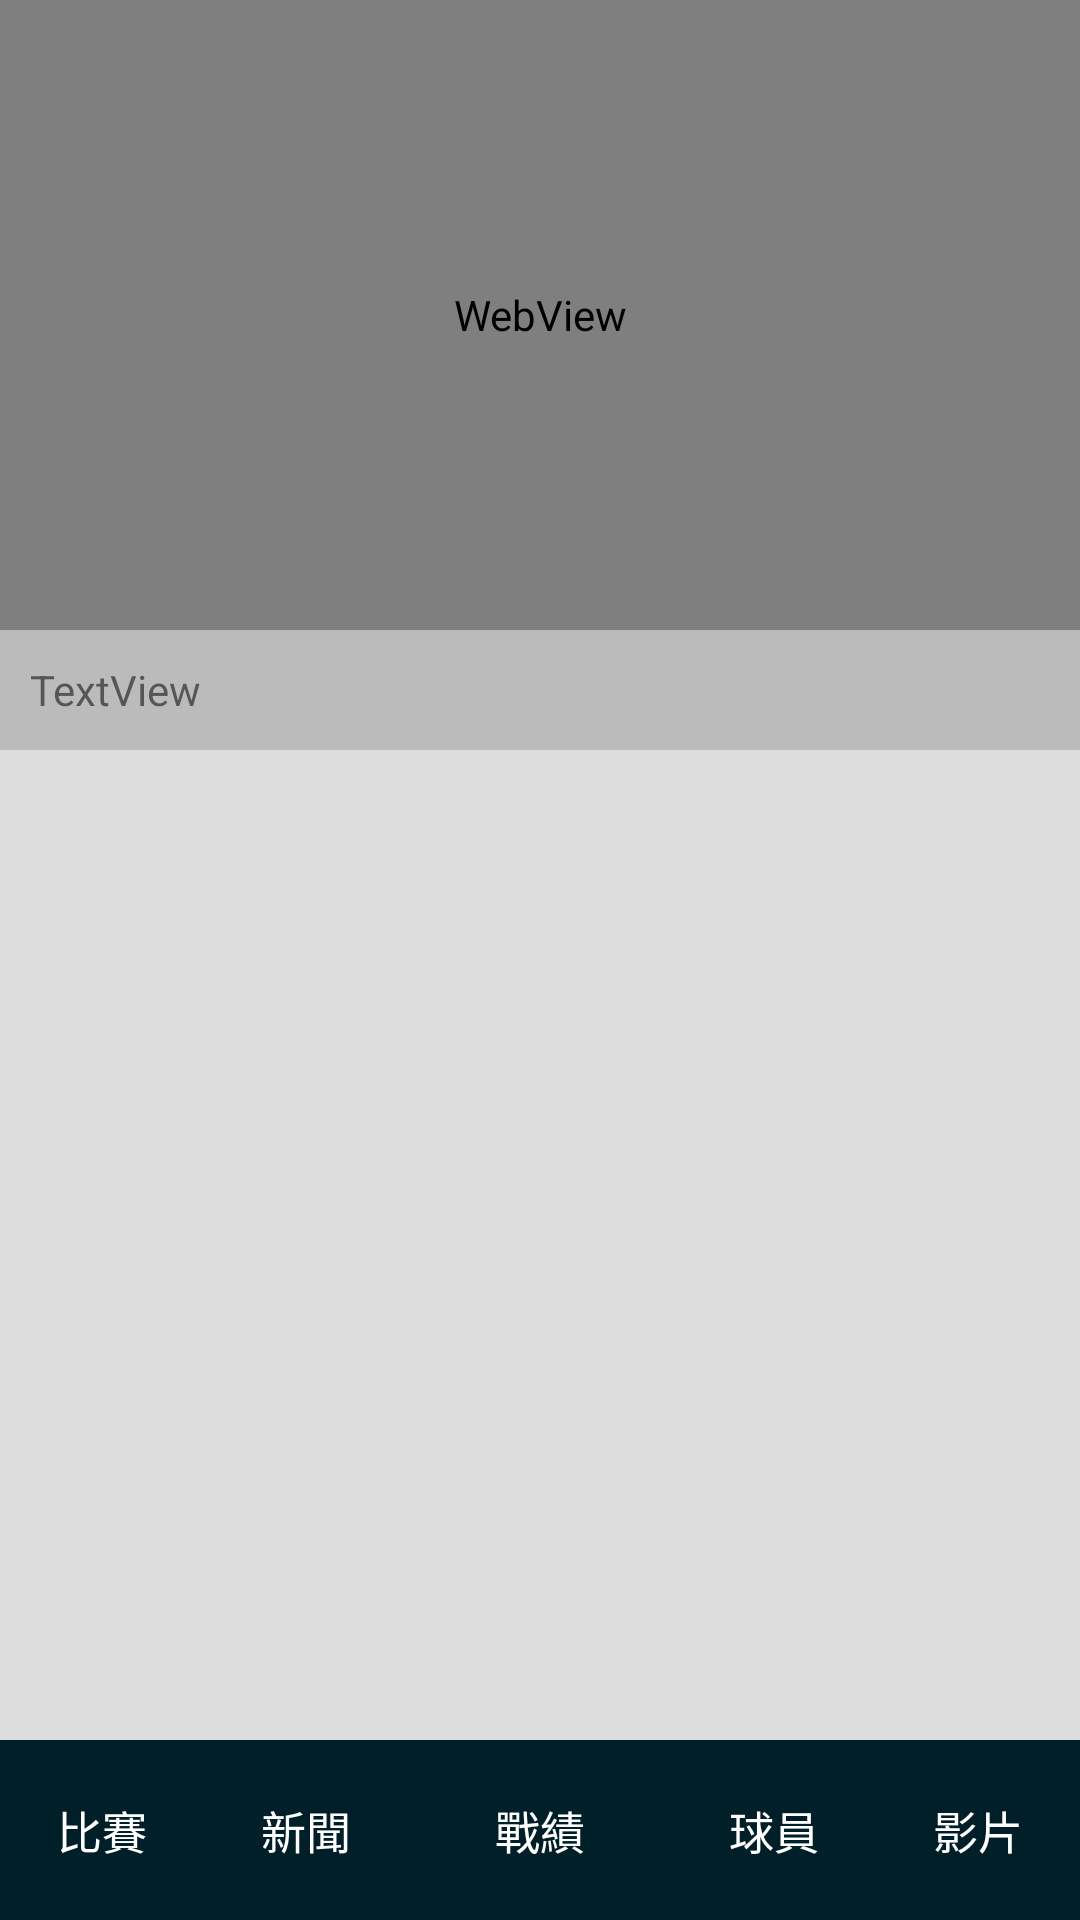

Android layout source for this screen:
<!-- AndroidManifest.xml: application theme AppTheme -->
<!-- res/layout/activity_video.xml -->
<?xml version="1.0" encoding="utf-8"?>
<LinearLayout xmlns:android="http://schemas.android.com/apk/res/android"
    xmlns:app="http://schemas.android.com/apk/res-auto"
    xmlns:tools="http://schemas.android.com/tools"
    android:layout_width="match_parent"
    android:layout_height="match_parent"
    android:background="#dddddd"
    android:orientation="vertical"
    tools:context=".VideoActivity">

    <WebView
        android:id="@+id/webView_videoVA"
        android:layout_width="match_parent"
        android:layout_height="210dp" />

    <TextView
        android:id="@+id/tv_videoVA"
        android:layout_width="match_parent"
        android:layout_height="40dp"
        android:gravity="center_vertical"
        android:padding="10dp"
        android:lines="1"
        android:ellipsize="end"
        android:background="#bbbbbb"
        android:text="TextView" />

    <ListView
        android:id="@+id/lv_videoVA"
        android:layout_width="match_parent"
        android:layout_height="match_parent"
        android:layout_weight="1"/>

    <LinearLayout
        android:id="@+id/selectedBarLayoutVA"
        style="@style/selectedBarLayout">

        <Button
            android:id="@+id/btn_scoresVA"
            style="@style/selectedBarBtnScores"/>

        <Button
            android:id="@+id/btn_newsVA"
            style="@style/selectedBarBtnNews"/>

        <Button
            android:id="@+id/btn_standingsVA"
            style="@style/selectedBarBtnStandings"/>

        <Button
            android:id="@+id/btn_playersVA"
            style="@style/selectedBarBtnPlayers"/>

        <Button
            android:id="@+id/btn_videoVA"
            style="@style/selectedBarBtnVideo"/>
    </LinearLayout>
</LinearLayout>
<!-- resources referenced by this layout -->
<resources>
  <style name="selectedBarBtnNews">
          <item name="android:layout_width">65dp</item>
          <item name="android:layout_height">60dp</item>
          <item name="android:layout_weight">1</item>
          <item name="android:text">新聞</item>
          <item name="android:textSize">15sp</item>
          <item name="android:textColor">#ffffff</item>
          <item name="android:background">@color/colorPrimary</item>
      </style>
  <style name="selectedBarBtnPlayers">
          <item name="android:layout_width">65dp</item>
          <item name="android:layout_height">60dp</item>
          <item name="android:layout_weight">1</item>
          <item name="android:text">球員</item>
          <item name="android:textSize">15sp</item>
          <item name="android:textColor">#ffffff</item>
          <item name="android:background">@color/colorPrimary</item>
      </style>
  <style name="selectedBarBtnScores">
          <item name="android:layout_width">65dp</item>
          <item name="android:layout_height">60dp</item>
          <item name="android:layout_weight">1</item>
          <item name="android:text">比賽</item>
          <item name="android:textSize">15sp</item>
          <item name="android:textColor">#ffffff</item>
          <item name="android:background">@color/colorPrimary</item>
      </style>
  <style name="selectedBarBtnStandings">
          <item name="android:layout_width">wrap_content</item>
          <item name="android:layout_height">60dp</item>
          <item name="android:text">戰績</item>
          <item name="android:textSize">15sp</item>
          <item name="android:textColor">#ffffff</item>
          <item name="android:background">@color/colorPrimary</item>
      </style>
  <style name="selectedBarBtnVideo">
          <item name="android:layout_width">65dp</item>
          <item name="android:layout_height">60dp</item>
          <item name="android:layout_weight">1</item>
          <item name="android:text">影片</item>
          <item name="android:textSize">15sp</item>
          <item name="android:textColor">#ffffff</item>
          <item name="android:background">@color/colorPrimary</item>
      </style>
  <style name="selectedBarLayout">
          <item name="android:layout_width">match_parent</item>
          <item name="android:layout_height">60dp</item>
          <item name="android:orientation">horizontal</item>
          <item name="android:background">@color/colorPrimary</item>
      </style>
  <style name="AppTheme" parent="Theme.AppCompat.Light.DarkActionBar">
          
          <item name="colorPrimary">@color/colorPrimary</item>
          <item name="colorPrimaryDark">@color/colorPrimaryDark</item>
          <item name="colorAccent">@color/colorAccent</item>
      </style>
  <color name="colorPrimary">#001f29</color>
  <color name="colorPrimaryDark">#002937</color>
  <color name="colorAccent">#1568b8</color>
</resources>
